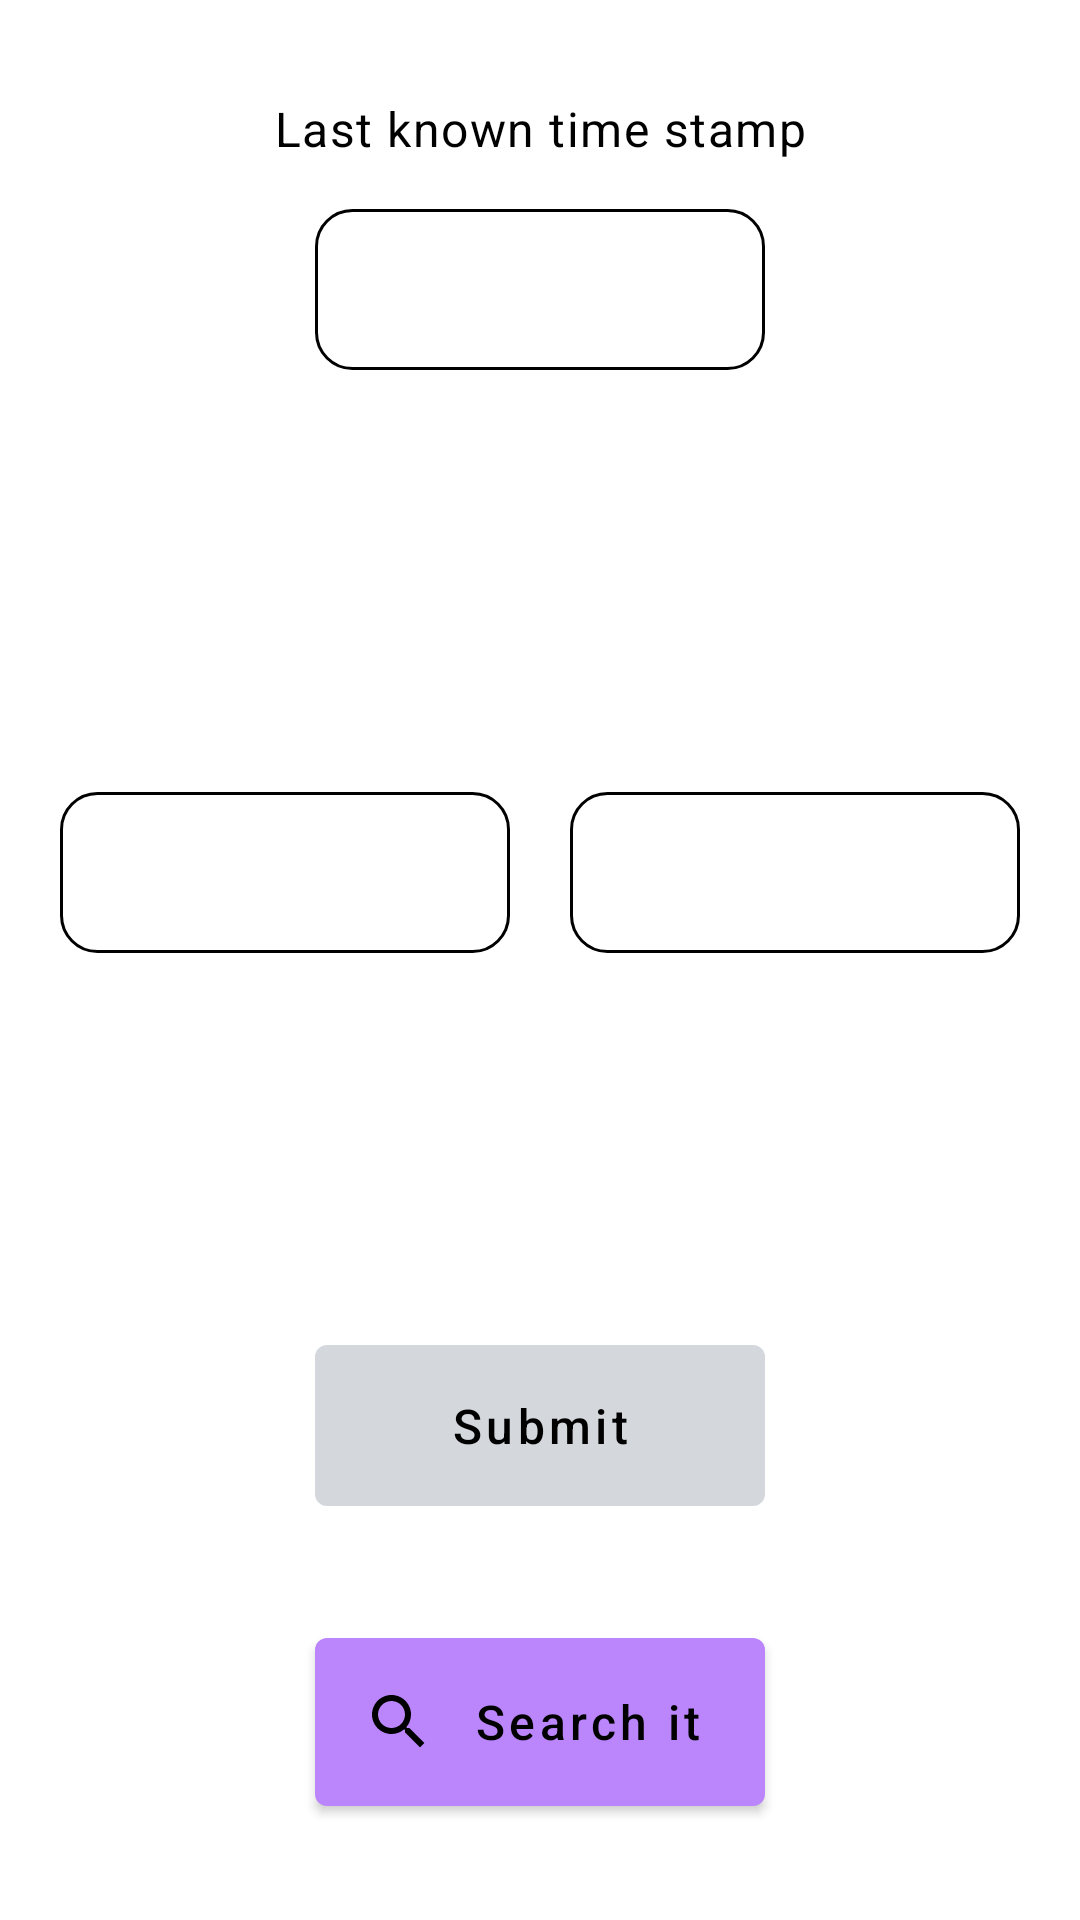

Produce the Android XML layout that renders to this screen, including the resource entries it uses.
<!-- AndroidManifest.xml: application theme Theme.InternetTask -->
<!-- res/layout/fragment_show_internet_speed.xml -->
<?xml version="1.0" encoding="utf-8"?>
<layout xmlns:android="http://schemas.android.com/apk/res/android"
    xmlns:app="http://schemas.android.com/apk/res-auto">

    <data>

        <variable
            name="viewModel"
            type="com.test.internettask.ui.home.viewmodel.ShowInternetSpeedViewModel" />

        <variable
            name="uploadSpeed"
            type="String" />

        <variable
            name="downloadSpeed"
            type="String" />

        <variable
            name="timeStamp"
            type="String" />

    </data>

    <androidx.constraintlayout.widget.ConstraintLayout
        android:layout_width="match_parent"
        android:layout_height="match_parent">

        <com.google.android.material.textview.MaterialTextView
            android:id="@+id/tv_time_stamp_title"
            android:layout_width="wrap_content"
            android:layout_height="wrap_content"
            android:layout_marginTop="32dp"
            android:textAlignment="center"
            android:text="@string/_last_known_time_stamp"
            android:textAppearance="?attr/textAppearanceBody1"
            android:textColor="@color/black"
            app:layout_constraintEnd_toEndOf="parent"
            app:layout_constraintStart_toStartOf="parent"
            app:layout_constraintTop_toTopOf="parent" />

        <com.google.android.material.textview.MaterialTextView
            android:id="@+id/tv_time_stamp"
            style="@style/OutlineTextView"
            android:layout_width="wrap_content"
            android:layout_marginTop="@dimen/_16dp"
            android:layout_height="wrap_content"
            android:text='@{timeStamp ?? "No data"}'
            app:layout_constraintEnd_toEndOf="parent"
            app:layout_constraintStart_toStartOf="parent"
            app:layout_constraintTop_toBottomOf="@id/tv_time_stamp_title" />

        <com.google.android.material.textview.MaterialTextView
            android:id="@+id/tv_upload_title"
            android:layout_width="wrap_content"
            android:layout_height="wrap_content"
            android:layout_marginBottom="@dimen/_16dp"
            android:textAlignment="center"
            android:textAppearance="?attr/textAppearanceBody1"
            android:textColor="@color/black"
            app:layout_constraintBottom_toTopOf="@id/tv_up_speed"
            app:layout_constraintEnd_toEndOf="@id/tv_up_speed"
            app:layout_constraintStart_toStartOf="@id/tv_up_speed" />

        <com.google.android.material.textview.MaterialTextView
            android:id="@+id/tv_up_speed"
            style="@style/OutlineTextView"
            android:layout_width="wrap_content"
            android:layout_height="wrap_content"
            android:text='@{uploadSpeed ?? "No data"}'
            app:layout_constraintBottom_toBottomOf="parent"
            app:layout_constraintEnd_toStartOf="@id/tv_down_speed"
            app:layout_constraintStart_toStartOf="parent"
            app:layout_constraintTop_toTopOf="parent"
            app:layout_constraintVertical_bias="0.45" />


        <com.google.android.material.textview.MaterialTextView
            android:id="@+id/tv_download_title"
            android:layout_width="wrap_content"
            android:layout_height="wrap_content"
            android:layout_marginBottom="@dimen/_16dp"
            android:textAlignment="center"
            android:textAppearance="?attr/textAppearanceBody1"
            android:textColor="@color/black"
            app:layout_constraintBottom_toTopOf="@id/tv_down_speed"
            app:layout_constraintEnd_toEndOf="@id/tv_down_speed"
            app:layout_constraintStart_toStartOf="@id/tv_down_speed" />

        <com.google.android.material.textview.MaterialTextView
            android:id="@+id/tv_down_speed"
            style="@style/OutlineTextView"
            android:layout_width="wrap_content"
            android:layout_height="wrap_content"
            android:text='@{downloadSpeed ?? "No data"}'
            app:layout_constraintBottom_toBottomOf="parent"
            app:layout_constraintEnd_toEndOf="parent"
            app:layout_constraintStart_toEndOf="@id/tv_up_speed"
            app:layout_constraintTop_toTopOf="parent"
            app:layout_constraintVertical_bias="0.45" />


        <com.google.android.material.button.MaterialButton
            android:id="@+id/btn_submit"
            style="@style/SubmitButtonTheme"
            android:layout_width="wrap_content"
            android:layout_height="wrap_content"
            android:layout_marginBottom="@dimen/_32dp"
            android:enabled="false"
            android:text="@string/submit"
            app:layout_constraintBottom_toTopOf="@id/btn_search"
            app:layout_constraintEnd_toEndOf="parent"
            app:layout_constraintStart_toStartOf="parent" />

        <com.google.android.material.button.MaterialButton
            android:id="@+id/btn_search"
            style="@style/SubmitButtonTheme"
            android:layout_width="wrap_content"
            android:layout_height="wrap_content"
            android:layout_marginBottom="@dimen/_32dp"
            android:enabled="true"
            android:text="@string/search_it"
            app:icon="@drawable/ic_baseline_search_24"
            app:layout_constraintBottom_toBottomOf="parent"
            app:layout_constraintEnd_toEndOf="parent"
            app:layout_constraintStart_toStartOf="parent" />

        <include
            android:id="@+id/full_screen_loading"
            layout="@layout/full_screen_loading"
            android:visibility="gone"
            app:layout_constraintBottom_toBottomOf="parent"
            app:layout_constraintEnd_toEndOf="parent"
            app:layout_constraintStart_toStartOf="parent"
            app:layout_constraintTop_toTopOf="parent" />

    </androidx.constraintlayout.widget.ConstraintLayout>
</layout>
<!-- res/layout/full_screen_loading.xml (included above) -->
<?xml version="1.0" encoding="utf-8"?>
<androidx.constraintlayout.widget.ConstraintLayout xmlns:android="http://schemas.android.com/apk/res/android"
    xmlns:app="http://schemas.android.com/apk/res-auto"
    android:layout_width="match_parent"
    android:layout_height="match_parent"
    android:background="#99000000"
    android:elevation="@dimen/_16dp">

    <ProgressBar
        android:id="@+id/progress_bar"
        android:layout_width="wrap_content"
        android:layout_height="wrap_content"
        android:indeterminate="true"
        android:indeterminateTint="@color/purple_200"
        android:indeterminateTintMode="src_atop"
        app:layout_constraintBottom_toBottomOf="parent"
        app:layout_constraintEnd_toEndOf="parent"
        app:layout_constraintStart_toStartOf="parent"
        app:layout_constraintTop_toTopOf="parent" />

</androidx.constraintlayout.widget.ConstraintLayout>
<!-- resources referenced by this layout -->
<resources>
  <color name="black">#FF000000</color>
  <color name="purple_200">#FFBB86FC</color>
  <dimen name="_16dp">16dp</dimen>
  <dimen name="_32dp">32dp</dimen>
  <!-- drawable ic_baseline_search_24 (drawable) -->
  <vector android:height="24dp" android:tint="#665D5D"
      android:viewportHeight="24" android:viewportWidth="24"
      android:width="24dp" xmlns:android="http://schemas.android.com/apk/res/android">
      <path android:fillColor="@android:color/white" android:pathData="M15.5,14h-0.79l-0.28,-0.27C15.41,12.59 16,11.11 16,9.5 16,5.91 13.09,3 9.5,3S3,5.91 3,9.5 5.91,16 9.5,16c1.61,0 3.09,-0.59 4.23,-1.57l0.27,0.28v0.79l5,4.99L20.49,19l-4.99,-5zM9.5,14C7.01,14 5,11.99 5,9.5S7.01,5 9.5,5 14,7.01 14,9.5 11.99,14 9.5,14z"/>
  </vector>
  <string name="_last_known_time_stamp">Last known time stamp</string>
  <string name="search_it">Search it</string>
  <string name="submit">Submit</string>
  <style name="OutlineTextView" parent="@style/Widget.MaterialComponents.TextView">
          <item name="android:minWidth">@dimen/_150dp</item>
          <item name="android:textAllCaps">false</item>
          <item name="android:padding">@dimen/_16dp</item>
          <item name="android:background">@drawable/textview_stroke_drawable</item>
          <item name="android:textColor">@color/black</item>
          <item name="android:textSize">@dimen/_16sp</item>
          <item name="android:textAlignment">center</item>
      </style>
  <style name="SubmitButtonTheme" parent="@style/Widget.MaterialComponents.Button">
          <item name="android:minWidth">@dimen/_150dp</item>
          <item name="minWidth">@dimen/_48dp</item>
          <item name="android:textAllCaps">false</item>
          <item name="android:padding">@dimen/_16dp</item>
          <item name="android:textColor">@color/black</item>
          <item name="android:gravity">center</item>
          <item name="iconTint">@color/black</item>
          <item name="backgroundTint">@color/color_selector</item>
          <item name="rippleColor">@android:color/white</item>
          <item name="android:textAlignment">center</item>
          <item name="android:textSize">@dimen/_16sp</item>
      </style>
  <style name="Theme.InternetTask" parent="Theme.MaterialComponents.Light.NoActionBar">
          
          <item name="colorPrimary">@color/purple_500</item>
          <item name="colorPrimaryVariant">@color/purple_700</item>
          <item name="colorOnPrimary">@color/white</item>
          
          <item name="colorSecondary">@color/purple_500</item>
          <item name="colorSecondaryVariant">@color/teal_700</item>
          <item name="colorOnSecondary">@color/black</item>
          
          <item name="android:statusBarColor" tools:targetApi="l">?attr/colorPrimaryVariant</item>
          
      </style>
  <dimen name="_150dp">150dp</dimen>
  <!-- drawable textview_stroke_drawable (drawable) -->
  <?xml version="1.0" encoding="utf-8"?>
  <shape xmlns:android="http://schemas.android.com/apk/res/android">
      <stroke
          android:width="1dp"
          android:color="@color/black" />
      <corners android:radius="@dimen/_12dp" />
  </shape>
  <dimen name="_16sp">16sp</dimen>
  <dimen name="_48dp">48dp</dimen>
  <color name="purple_500">#FF6200EE</color>
  <color name="purple_700">#FF3700B3</color>
  <color name="white">#FFFFFFFF</color>
  <color name="teal_700">#FF018786</color>
  <dimen name="_12dp">12dp</dimen>
</resources>
